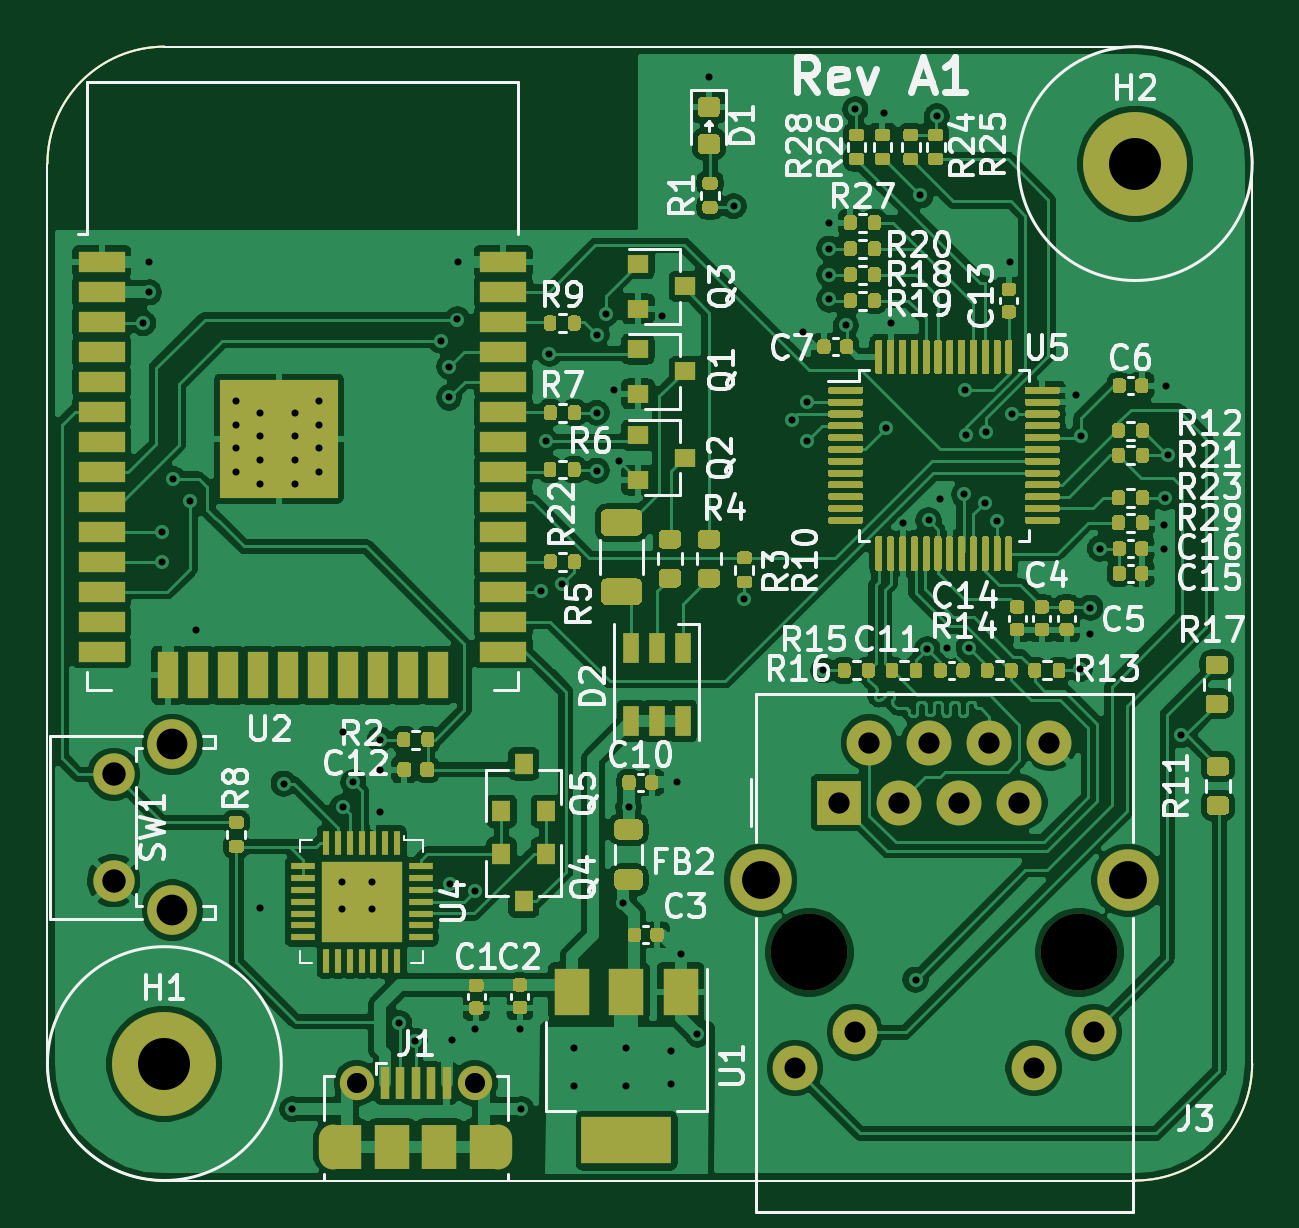
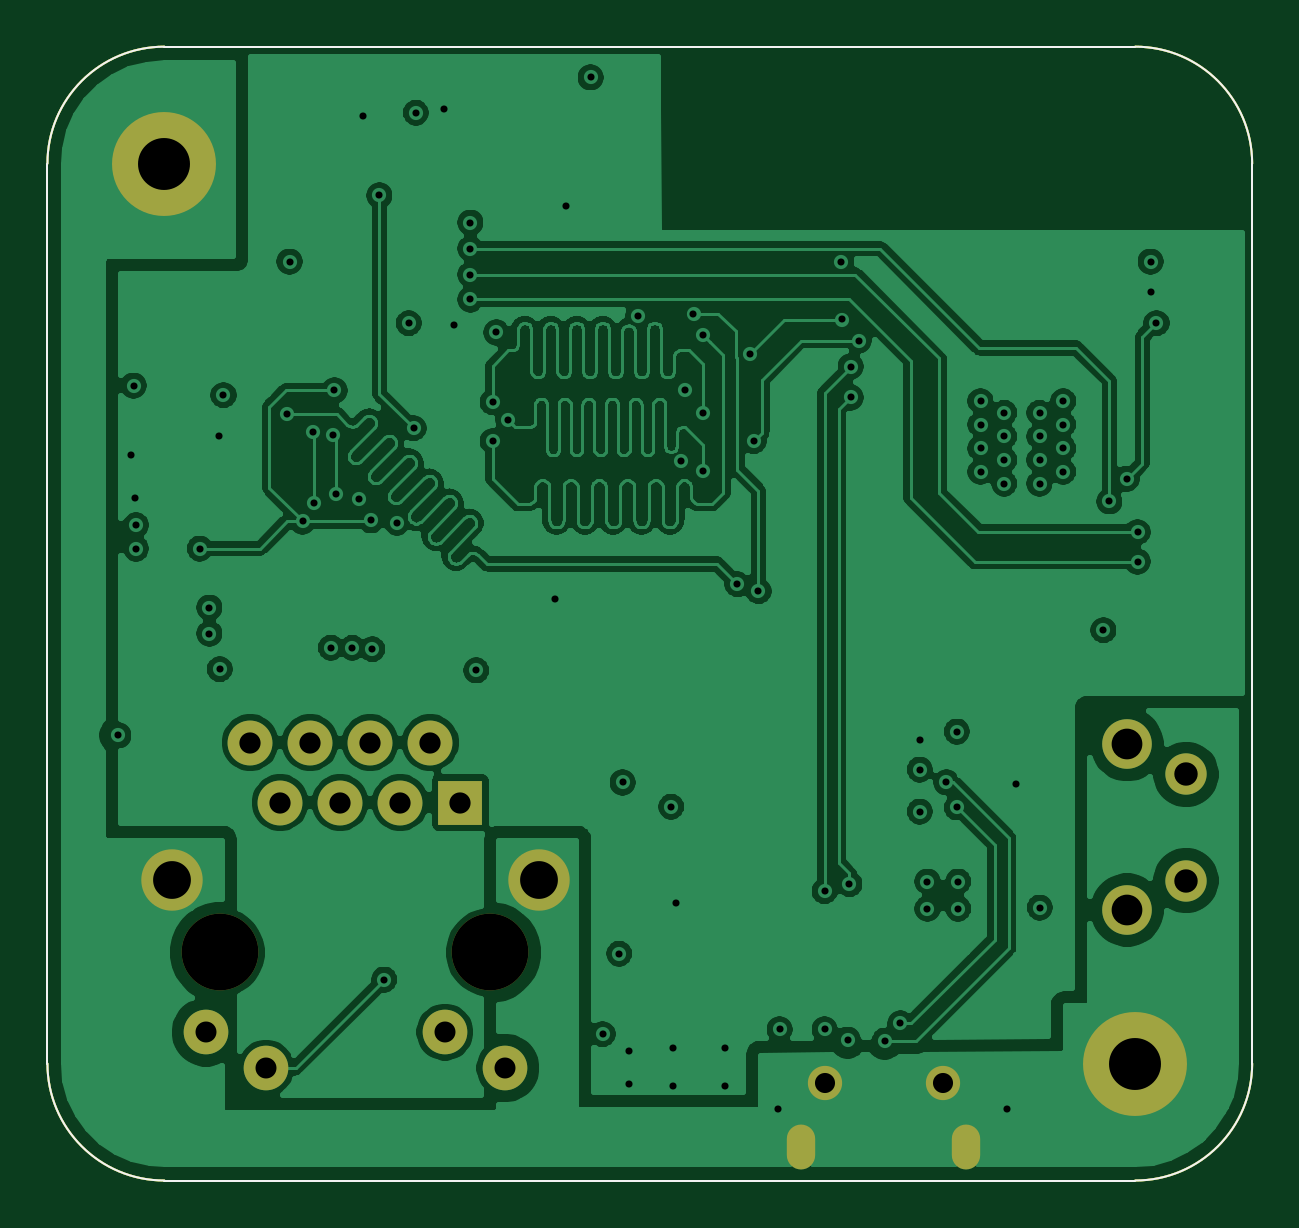
Circuit board: 12 layer files. Board 51.0 x 48.0 mm.
- bottom_copper: EsperDNS-B_Cu.gbr (218545 bytes)
- bottom_mask: EsperDNS-B_Mask.gbr (1932 bytes)
- paste: EsperDNS-B_Paste.gbr (1050 bytes)
- bottom_silk: EsperDNS-B_SilkS.gbr (1051 bytes)
- outline: EsperDNS-Edge_Cuts.gbr (1017 bytes)
- top_copper: EsperDNS-F_Cu.gbr (307568 bytes)
- top_mask: EsperDNS-F_Mask.gbr (47776 bytes)
- paste: EsperDNS-F_Paste.gbr (46807 bytes)
- top_silk: EsperDNS-F_SilkS.gbr (52136 bytes)
- inner_copper: EsperDNS-In1_Cu.gbr (150161 bytes)
- inner_copper: EsperDNS-In2_Cu.gbr (146656 bytes)
- drill: EsperDNS.drl (2677 bytes)

=== bottom_copper: EsperDNS-B_Cu.gbr (218545 bytes, source omitted) ===
=== bottom_mask: EsperDNS-B_Mask.gbr ===
G04 #@! TF.GenerationSoftware,KiCad,Pcbnew,(5.1.7)-1*
G04 #@! TF.CreationDate,2021-04-20T15:22:48-07:00*
G04 #@! TF.ProjectId,EsperDNS,45737065-7244-44e5-932e-6b696361645f,rev?*
G04 #@! TF.SameCoordinates,Original*
G04 #@! TF.FileFunction,Soldermask,Bot*
G04 #@! TF.FilePolarity,Negative*
%FSLAX46Y46*%
G04 Gerber Fmt 4.6, Leading zero omitted, Abs format (unit mm)*
G04 Created by KiCad (PCBNEW (5.1.7)-1) date 2021-04-20 15:22:48*
%MOMM*%
%LPD*%
G01*
G04 APERTURE LIST*
G04 #@! TA.AperFunction,Profile*
%ADD10C,0.100000*%
G04 #@! TD*
%ADD11C,1.450000*%
%ADD12O,1.200000X1.900000*%
%ADD13C,2.100000*%
%ADD14C,1.750000*%
%ADD15R,1.900000X1.900000*%
%ADD16C,1.900000*%
%ADD17C,1.890000*%
%ADD18C,2.600000*%
%ADD19C,3.250000*%
%ADD20C,4.400000*%
G04 APERTURE END LIST*
D10*
X-25500000Y-19050000D02*
G75*
G03*
X-20550000Y-24000000I4950000J0D01*
G01*
X20550000Y-24000000D02*
G75*
G03*
X25500000Y-19050000I0J4950000D01*
G01*
X25500000Y19050000D02*
G75*
G03*
X20550000Y24000000I-4950000J0D01*
G01*
X-20550000Y24000000D02*
G75*
G03*
X-25500000Y19050000I0J-4950000D01*
G01*
X25500000Y19050000D02*
X25500000Y-19050000D01*
X-20550000Y24000000D02*
X20550000Y24000000D01*
X-25500000Y19050000D02*
X-25500000Y-19050000D01*
X-20550000Y-24000000D02*
X20550000Y-24000000D01*
D11*
X-12406000Y-19873500D03*
X-7406000Y-19873500D03*
D12*
X-13406000Y-22573500D03*
X-6406000Y-22573500D03*
D13*
X-20210000Y-5540000D03*
D14*
X-22700000Y-6800000D03*
X-22700000Y-11300000D03*
D13*
X-20210000Y-12550000D03*
D15*
X8020000Y-8000000D03*
D16*
X9290000Y-5460000D03*
X10560000Y-8000000D03*
X11830000Y-5460000D03*
X13100000Y-8000000D03*
X14370000Y-5460000D03*
X15640000Y-8000000D03*
X16910000Y-5460000D03*
D17*
X18790000Y-17720000D03*
X16250000Y-19240000D03*
X8680000Y-17720000D03*
X6140000Y-19240000D03*
D18*
X4690000Y-11290000D03*
X20240000Y-11290000D03*
D19*
X6750000Y-14340000D03*
X18180000Y-14340000D03*
D20*
X20550000Y19050000D03*
X-20550000Y-19050000D03*
M02*

=== paste: EsperDNS-B_Paste.gbr ===
G04 #@! TF.GenerationSoftware,KiCad,Pcbnew,(5.1.7)-1*
G04 #@! TF.CreationDate,2021-04-20T15:22:48-07:00*
G04 #@! TF.ProjectId,EsperDNS,45737065-7244-44e5-932e-6b696361645f,rev?*
G04 #@! TF.SameCoordinates,Original*
G04 #@! TF.FileFunction,Paste,Bot*
G04 #@! TF.FilePolarity,Positive*
%FSLAX46Y46*%
G04 Gerber Fmt 4.6, Leading zero omitted, Abs format (unit mm)*
G04 Created by KiCad (PCBNEW (5.1.7)-1) date 2021-04-20 15:22:48*
%MOMM*%
%LPD*%
G01*
G04 APERTURE LIST*
G04 #@! TA.AperFunction,Profile*
%ADD10C,0.100000*%
G04 #@! TD*
G04 APERTURE END LIST*
D10*
X-25500000Y-19050000D02*
G75*
G03*
X-20550000Y-24000000I4950000J0D01*
G01*
X20550000Y-24000000D02*
G75*
G03*
X25500000Y-19050000I0J4950000D01*
G01*
X25500000Y19050000D02*
G75*
G03*
X20550000Y24000000I-4950000J0D01*
G01*
X-20550000Y24000000D02*
G75*
G03*
X-25500000Y19050000I0J-4950000D01*
G01*
X25500000Y19050000D02*
X25500000Y-19050000D01*
X-20550000Y24000000D02*
X20550000Y24000000D01*
X-25500000Y19050000D02*
X-25500000Y-19050000D01*
X-20550000Y-24000000D02*
X20550000Y-24000000D01*
M02*

=== bottom_silk: EsperDNS-B_SilkS.gbr ===
G04 #@! TF.GenerationSoftware,KiCad,Pcbnew,(5.1.7)-1*
G04 #@! TF.CreationDate,2021-04-20T15:22:48-07:00*
G04 #@! TF.ProjectId,EsperDNS,45737065-7244-44e5-932e-6b696361645f,rev?*
G04 #@! TF.SameCoordinates,Original*
G04 #@! TF.FileFunction,Legend,Bot*
G04 #@! TF.FilePolarity,Positive*
%FSLAX46Y46*%
G04 Gerber Fmt 4.6, Leading zero omitted, Abs format (unit mm)*
G04 Created by KiCad (PCBNEW (5.1.7)-1) date 2021-04-20 15:22:48*
%MOMM*%
%LPD*%
G01*
G04 APERTURE LIST*
G04 #@! TA.AperFunction,Profile*
%ADD10C,0.100000*%
G04 #@! TD*
G04 APERTURE END LIST*
D10*
X-25500000Y-19050000D02*
G75*
G03*
X-20550000Y-24000000I4950000J0D01*
G01*
X20550000Y-24000000D02*
G75*
G03*
X25500000Y-19050000I0J4950000D01*
G01*
X25500000Y19050000D02*
G75*
G03*
X20550000Y24000000I-4950000J0D01*
G01*
X-20550000Y24000000D02*
G75*
G03*
X-25500000Y19050000I0J-4950000D01*
G01*
X25500000Y19050000D02*
X25500000Y-19050000D01*
X-20550000Y24000000D02*
X20550000Y24000000D01*
X-25500000Y19050000D02*
X-25500000Y-19050000D01*
X-20550000Y-24000000D02*
X20550000Y-24000000D01*
M02*

=== outline: EsperDNS-Edge_Cuts.gbr ===
G04 #@! TF.GenerationSoftware,KiCad,Pcbnew,(5.1.7)-1*
G04 #@! TF.CreationDate,2021-04-20T15:22:48-07:00*
G04 #@! TF.ProjectId,EsperDNS,45737065-7244-44e5-932e-6b696361645f,rev?*
G04 #@! TF.SameCoordinates,Original*
G04 #@! TF.FileFunction,Profile,NP*
%FSLAX46Y46*%
G04 Gerber Fmt 4.6, Leading zero omitted, Abs format (unit mm)*
G04 Created by KiCad (PCBNEW (5.1.7)-1) date 2021-04-20 15:22:48*
%MOMM*%
%LPD*%
G01*
G04 APERTURE LIST*
G04 #@! TA.AperFunction,Profile*
%ADD10C,0.100000*%
G04 #@! TD*
G04 APERTURE END LIST*
D10*
X-25500000Y-19050000D02*
G75*
G03*
X-20550000Y-24000000I4950000J0D01*
G01*
X20550000Y-24000000D02*
G75*
G03*
X25500000Y-19050000I0J4950000D01*
G01*
X25500000Y19050000D02*
G75*
G03*
X20550000Y24000000I-4950000J0D01*
G01*
X-20550000Y24000000D02*
G75*
G03*
X-25500000Y19050000I0J-4950000D01*
G01*
X25500000Y19050000D02*
X25500000Y-19050000D01*
X-20550000Y24000000D02*
X20550000Y24000000D01*
X-25500000Y19050000D02*
X-25500000Y-19050000D01*
X-20550000Y-24000000D02*
X20550000Y-24000000D01*
M02*

=== top_copper: EsperDNS-F_Cu.gbr (307568 bytes, source omitted) ===
=== top_mask: EsperDNS-F_Mask.gbr (47776 bytes, source omitted) ===
=== paste: EsperDNS-F_Paste.gbr (46807 bytes, source omitted) ===
=== top_silk: EsperDNS-F_SilkS.gbr (52136 bytes, source omitted) ===
=== inner_copper: EsperDNS-In1_Cu.gbr (150161 bytes, source omitted) ===
=== inner_copper: EsperDNS-In2_Cu.gbr (146656 bytes, source omitted) ===
=== drill: EsperDNS.drl ===
M48
; DRILL file {KiCad (5.1.7)-1} date 04/20/21 15:22:50
; FORMAT={-:-/ absolute / inch / decimal}
; #@! TF.CreationDate,2021-04-20T15:22:50-07:00
; #@! TF.GenerationSoftware,Kicad,Pcbnew,(5.1.7)-1
FMAT,2
INCH
T1C0.0118
T2C0.0236
T3C0.0335
T4C0.0350
T5C0.0354
T6C0.0390
T7C0.0512
T8C0.0630
T9C0.0866
T10C0.1280
%
G90
G05
T1
X-0.8445Y0.4843
X-0.8346Y0.5866
X-0.8346Y0.5354
X-0.813Y0.1358
X-0.813Y0.0866
X-0.7953Y0.2244
X-0.7657Y0.187
X-0.7559Y-0.0276
X-0.689Y0.3543
X-0.689Y0.315
X-0.689Y0.2756
X-0.689Y0.2362
X-0.65Y-0.49
X-0.6496Y0.3346
X-0.6496Y0.2953
X-0.6496Y0.2559
X-0.6496Y0.2165
X-0.6102Y-0.2835
X-0.5958Y-0.8258
X-0.5906Y0.3346
X-0.5906Y0.2953
X-0.5906Y0.2559
X-0.5906Y0.2165
X-0.5512Y0.3543
X-0.5512Y0.315
X-0.5512Y0.2756
X-0.5512Y0.2362
X-0.5138Y-0.4469
X-0.5138Y-0.4921
X-0.5118Y-0.1969
X-0.5118Y-0.3228
X-0.4941Y-0.2815
X-0.4626Y-0.4469
X-0.4626Y-0.4921
X-0.45Y-0.21
X-0.45Y-0.26
X-0.45Y-0.33
X-0.4173Y-0.6827
X-0.3917Y-0.7117
X-0.3484Y0.4547
X-0.3346Y0.4114
X-0.3346Y0.3602
X-0.3327Y-0.4508
X-0.33Y-0.71
X-0.3209Y0.4902
X-0.3189Y0.5866
X-0.2913Y-0.4626
X-0.2913Y-0.6929
X-0.2165Y-0.6929
X-0.2142Y-0.8258
X-0.1811Y0.0374
X-0.1732Y0.2874
X-0.1673Y0.4331
X-0.1457Y0.0492
X-0.126Y-0.7244
X-0.126Y-0.7874
X-0.0886Y0.4646
X-0.0886Y0.3346
X-0.0886Y0.2382
X-0.0728Y0.5
X-0.0591Y0.372
X-0.0512Y0.2539
X-0.0443Y-0.4829
X-0.0394Y-0.7244
X-0.0394Y-0.7874
X-0.0354Y-0.322
X0.0197Y0.4961
X0.0354Y-0.7283
X0.0354Y-0.7835
X0.0453Y-0.2815
X0.0512Y-0.5669
X0.0787Y-0.7008
X0.0984Y0.8937
X0.1398Y0.6791
X0.1575Y0.0236
X0.2362Y0.3228
X0.2559Y0.4685
X0.2618Y0.3524
X0.2618Y0.2874
X0.2894Y-0.0945
X0.2992Y0.6516
X0.2992Y0.6083
X0.2992Y0.565
X0.2992Y0.5236
X0.3268Y0.4803
X0.3425Y0.8406
X0.3898Y0.8346
X0.3937Y0.3091
X0.4016Y0.4843
X0.4213Y0.1516
X0.4429Y-0.6102
X0.4508Y0.6969
X0.4626Y-0.0591
X0.4646Y0.1555
X0.4783Y0.8287
X0.4843Y0.1909
X0.4961Y-0.0571
X0.5236Y0.1988
X0.5256Y0.372
X0.5276Y0.2972
X0.5315Y-0.0571
X0.5591Y0.185
X0.561Y0.3031
X0.5787Y0.1535
X0.6004Y0.5866
X0.6043Y0.3327
X0.7106Y0.3642
X0.7165Y-0.0925
X0.7185Y0.2953
X0.7343Y0.0098
X0.7343Y-0.0335
X0.75Y0.1083
X0.8563Y0.1476
X0.8563Y0.1083
X0.8583Y0.1929
X0.8602Y0.3799
X0.8642Y0.2638
X0.8858Y-0.2028
T3
X-0.4884Y-0.7824
X-0.2916Y-0.7824
T4
X0.2417Y-0.7575
X0.3417Y-0.6976
X0.6398Y-0.7575
X0.7398Y-0.6976
T5
X0.3157Y-0.315
X0.3657Y-0.215
X0.4157Y-0.315
X0.4657Y-0.215
X0.5157Y-0.315
X0.5657Y-0.215
X0.6157Y-0.315
X0.6657Y-0.215
T6
X-0.8937Y-0.2677
X-0.8937Y-0.4449
T7
X-0.7957Y-0.2181
X-0.7957Y-0.4941
T8
X0.1846Y-0.4445
X0.7969Y-0.4445
T9
X-0.8091Y-0.75
X0.8091Y0.75
T10
X0.2657Y-0.5646
X0.7157Y-0.5646
T2
G00X-0.5278Y-0.9025
M15
G01X-0.5278Y-0.8749
M16
G05
G00X-0.2522Y-0.8749
M15
G01X-0.2522Y-0.9025
M16
G05
T0
M30

